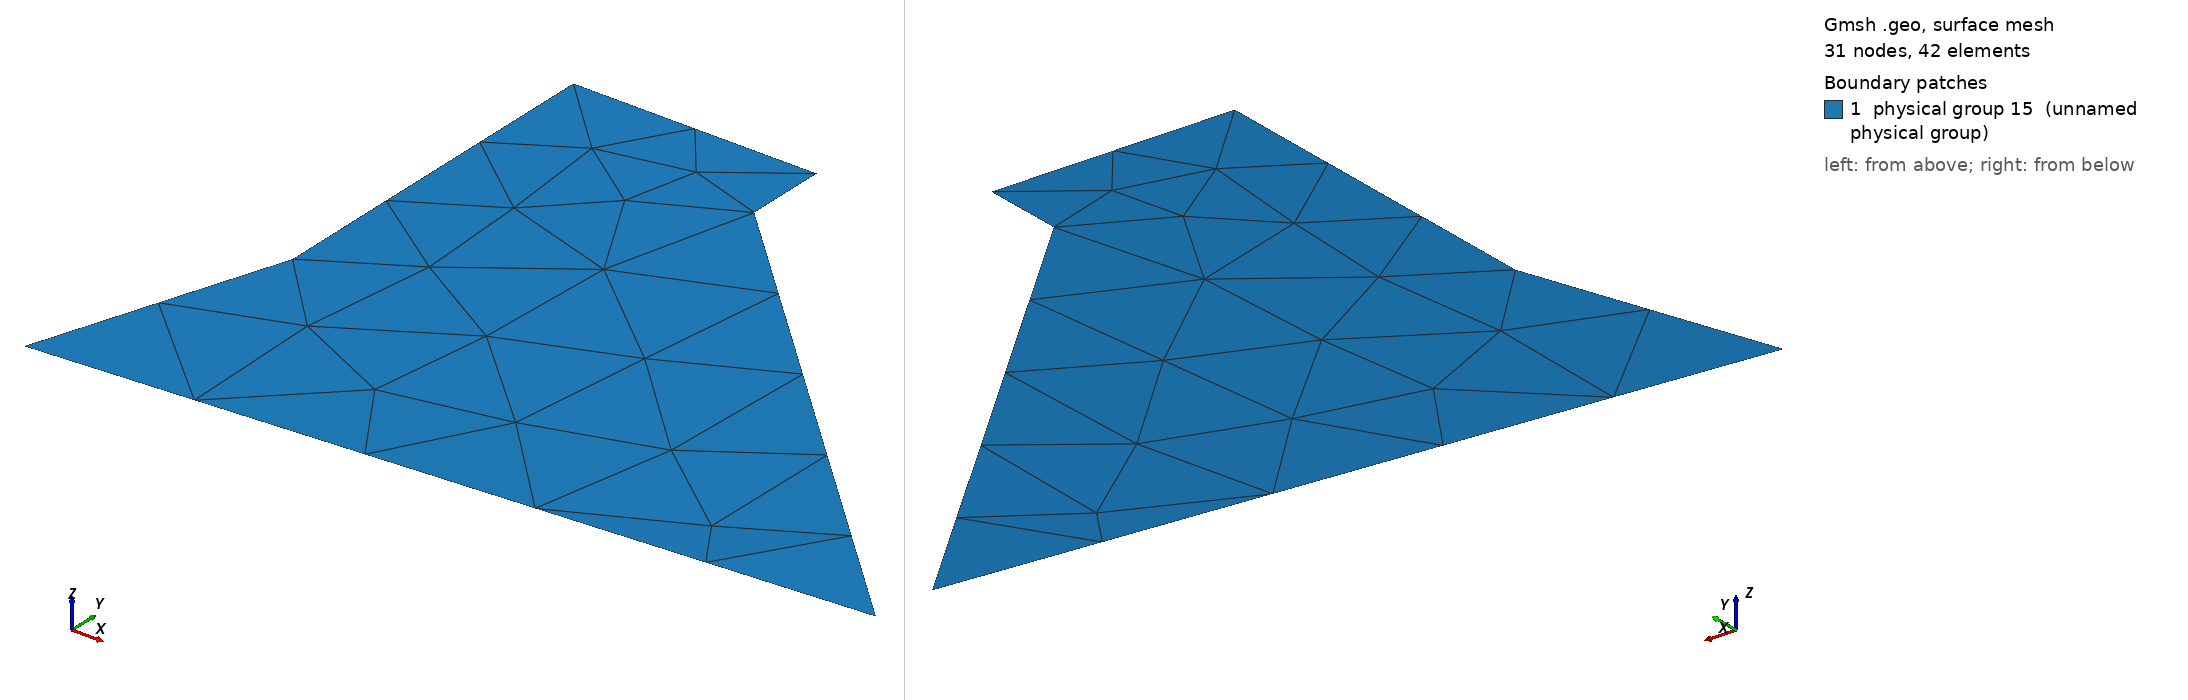

Gmsh geometry script, surface-meshed: 31 nodes, 42 surface elements. Boundary patches (legend numbers): 1 physical group 15 (unnamed physical group). Left view from above one corner, right view from below the opposite corner. Legend entries are the model's physical surfaces. The drawing asked Gmsh for element sizes between 1% and 20% of the model's largest extent; the script's own settings can give other sizes.

=== mesh4.geo (drawn) ===
// Gmsh project created on Tue Feb 10 22:17:34 2015
Point(1) = {-0.7, 1.3, -0, 1.0};
Point(2) = {-0.7, 0.4, 0, 1.0};
Point(3) = {-0.9, -0.2, -0, 1.0};
Point(4) = {1.2, -0.2, 0.1, 1.0};
Point(5) = {-0.1, 1.1, 0, 1.0};
Point(6) = {-0.1, 1.3, 0, 1.0};
Line(1) = {1, 2};
Line(2) = {2, 3};
Line(3) = {3, 4};
Line(4) = {4, 5};
Line(5) = {5, 6};
Line(6) = {6, 1};
Line Loop(7) = {6, 1, 2, 3, 4, 5};
Plane Surface(8) = {7};
Physical Line(9) = {1};
Physical Line(10) = {2};
Physical Line(11) = {3};
Physical Line(12) = {4};
Physical Line(13) = {5};
Physical Line(14) = {6};
Physical Surface(15) = {8};
